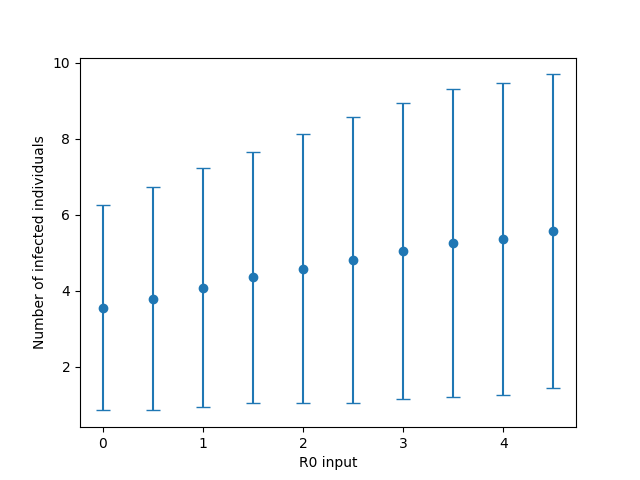

Values plotted in this chart, from the file beside it:
, R0, mean_infected, stdev_infected
0, 0.0, 3.56, 2.703
1, 0.5, 3.8, 2.929
2, 1.0, 4.09, 3.144
3, 1.5, 4.36, 3.303
4, 2.0, 4.58, 3.539
5, 2.5, 4.81, 3.754
6, 3.0, 5.04, 3.891
7, 3.5, 5.26, 4.059
8, 4.0, 5.37, 4.105
9, 4.5, 5.57, 4.126
